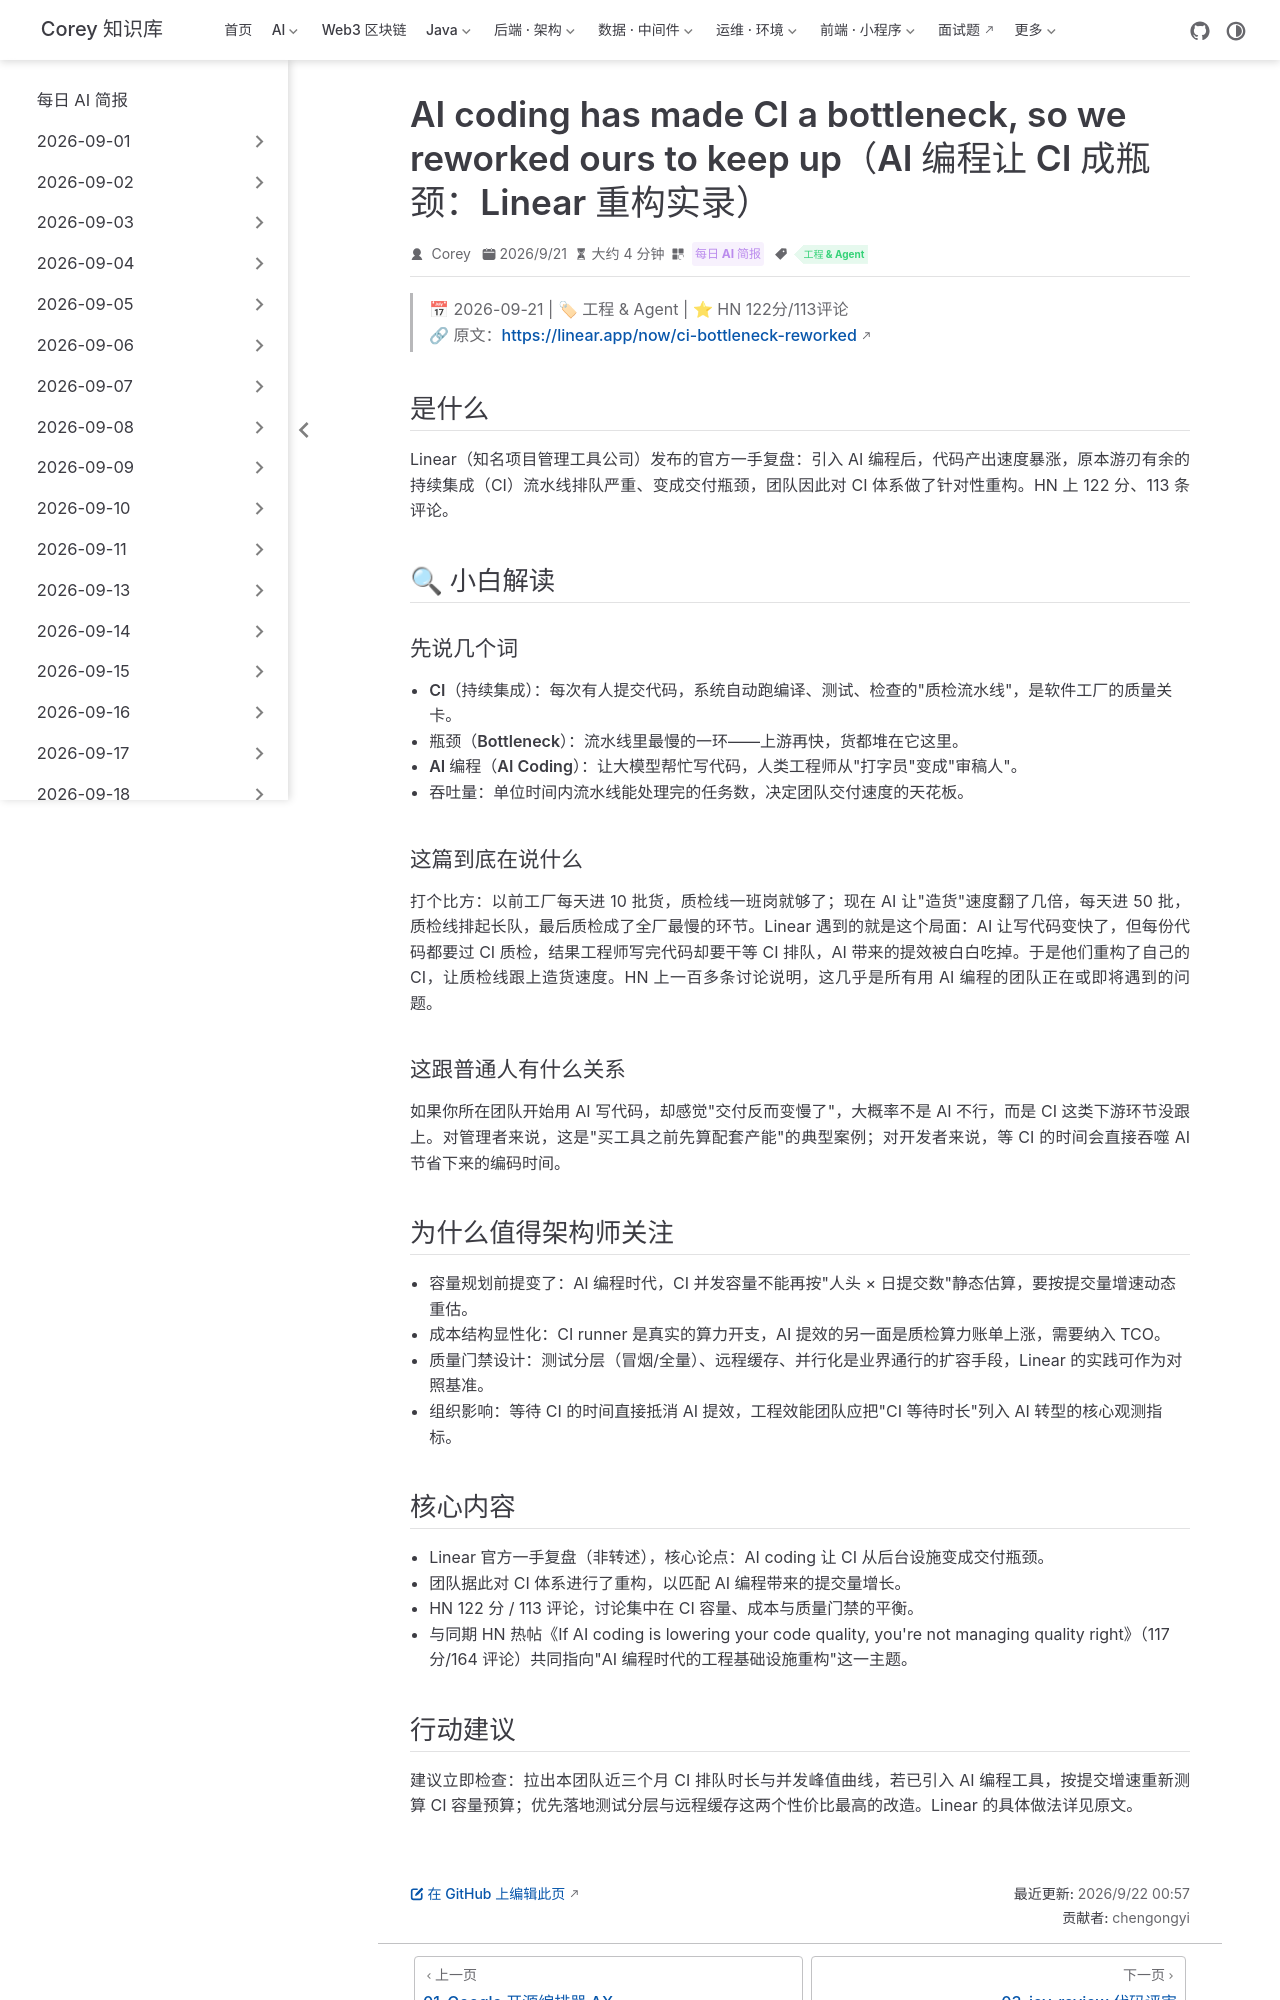

repository: code-corey/code-corey.github.io · page: News/2026-09-22/02-linear-ci-bottleneck.html · generator: jekyll

---
title: "AI coding has made CI a bottleneck, so we reworked ours to keep up（AI 编程让 CI 成瓶颈：Linear 重构实录）"
shortTitle: "Linear 重构 CI 实录"
sidebarGroup: "2026-09-22"
order: 2
date: 2026-09-21
category:
  - "每日 AI 简报"
tag:
  - "工程 & Agent"
description: "Linear 官方复盘：AI 编程令代码提交量激增，持续集成（CI）沦为交付瓶颈，团队据此重构 CI 体系，HN 122 分 113 评论引发工程组织广泛共鸣。"
---

# AI coding has made CI a bottleneck, so we reworked ours to keep up（AI 编程让 CI 成了瓶颈：Linear 的重构实录）

> 📅 2026-09-21 | 🏷 工程 & Agent | ⭐ HN 122分/113评论
> 🔗 原文：https://linear.app/now/ci-bottleneck-reworked

## 是什么

Linear（知名项目管理工具公司）发布的官方一手复盘：引入 AI 编程后，代码产出速度暴涨，原本游刃有余的持续集成（CI）流水线排队严重、变成交付瓶颈，团队因此对 CI 体系做了针对性重构。HN 上 122 分、113 条评论。

## 🔍 小白解读

### 先说几个词

- **CI（持续集成）**：每次有人提交代码，系统自动跑编译、测试、检查的"质检流水线"，是软件工厂的质量关卡。
- **瓶颈（Bottleneck）**：流水线里最慢的一环——上游再快，货都堆在它这里。
- **AI 编程（AI Coding）**：让大模型帮忙写代码，人类工程师从"打字员"变成"审稿人"。
- **吞吐量**：单位时间内流水线能处理完的任务数，决定团队交付速度的天花板。

### 这篇到底在说什么

打个比方：以前工厂每天进 10 批货，质检线一班岗就够了；现在 AI 让"造货"速度翻了几倍，每天进 50 批，质检线排起长队，最后质检成了全厂最慢的环节。Linear 遇到的就是这个局面：AI 让写代码变快了，但每份代码都要过 CI 质检，结果工程师写完代码却要干等 CI 排队，AI 带来的提效被白白吃掉。于是他们重构了自己的 CI，让质检线跟上造货速度。HN 上一百多条讨论说明，这几乎是所有用 AI 编程的团队正在或即将遇到的问题。

### 这跟普通人有什么关系

如果你所在团队开始用 AI 写代码，却感觉"交付反而变慢了"，大概率不是 AI 不行，而是 CI 这类下游环节没跟上。对管理者来说，这是"买工具之前先算配套产能"的典型案例；对开发者来说，等 CI 的时间会直接吞噬 AI 节省下来的编码时间。

## 为什么值得架构师关注

- **容量规划前提变了**：AI 编程时代，CI 并发容量不能再按"人头 × 日提交数"静态估算，要按提交量增速动态重估。
- **成本结构显性化**：CI runner 是真实的算力开支，AI 提效的另一面是质检算力账单上涨，需要纳入 TCO。
- **质量门禁设计**：测试分层（冒烟/全量）、远程缓存、并行化是业界通行的扩容手段，Linear 的实践可作为对照基准。
- **组织影响**：等待 CI 的时间直接抵消 AI 提效，工程效能团队应把"CI 等待时长"列入 AI 转型的核心观测指标。

## 核心内容

- Linear 官方一手复盘（非转述），核心论点：AI coding 让 CI 从后台设施变成交付瓶颈。
- 团队据此对 CI 体系进行了重构，以匹配 AI 编程带来的提交量增长。
- HN 122 分 / 113 评论，讨论集中在 CI 容量、成本与质量门禁的平衡。
- 与同期 HN 热帖《If AI coding is lowering your code quality, you're not managing quality right》（117 分/164 评论）共同指向"AI 编程时代的工程基础设施重构"这一主题。
